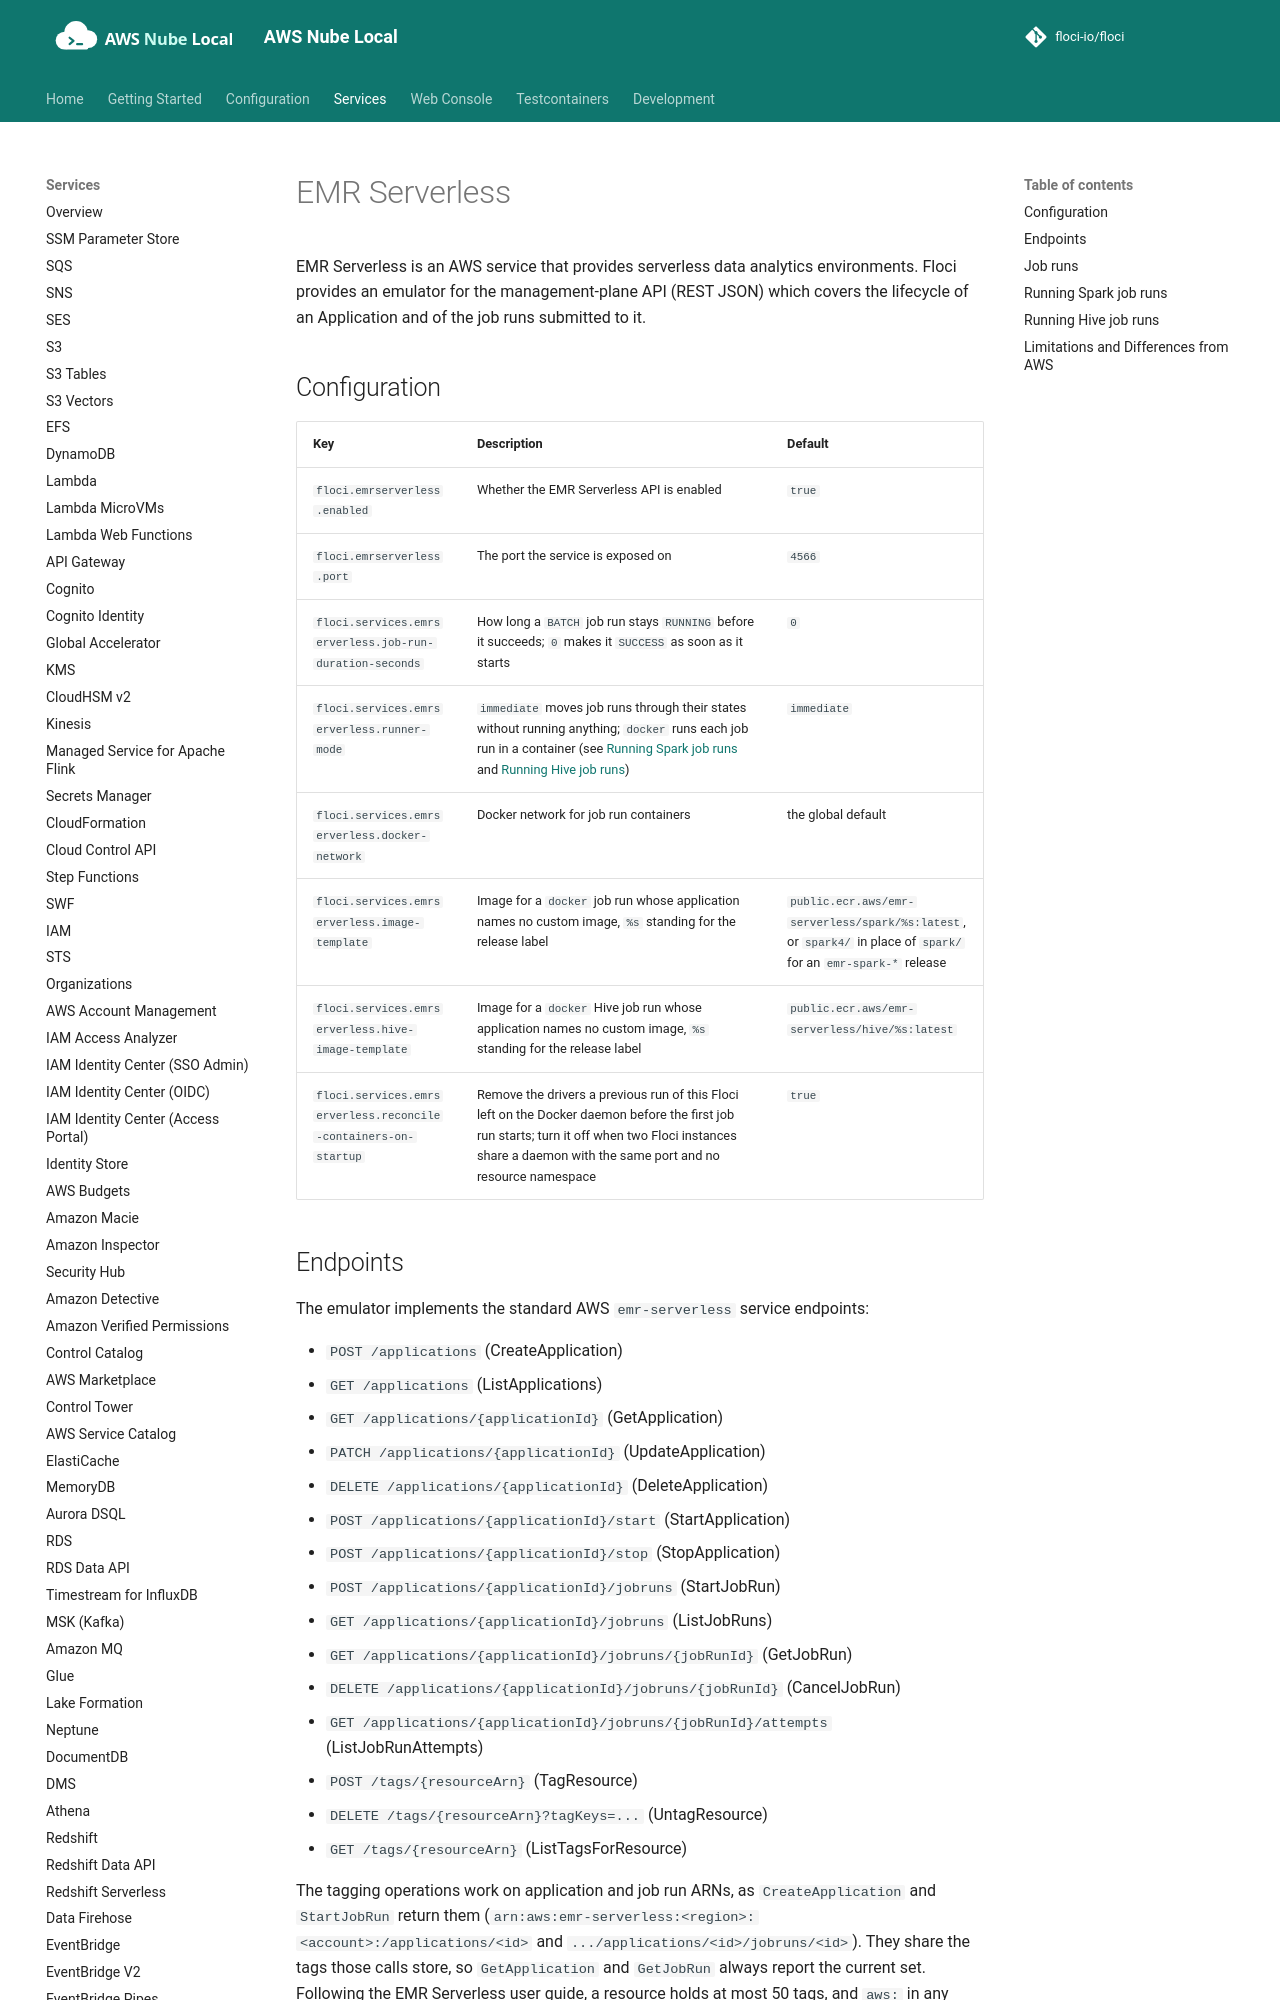

repository: shepro28031628/AWS-LOCAL · page: services/emr-serverless/index.html · generator: mkdocs

# EMR Serverless

EMR Serverless is an AWS service that provides serverless data analytics environments. Floci provides an emulator for the management-plane API (REST JSON) which covers the lifecycle of an Application and of the job runs submitted to it.

## Configuration

| Key | Description | Default |
|-----|-------------|---------|
| `floci.emrserverless.enabled` | Whether the EMR Serverless API is enabled | `true` |
| `floci.emrserverless.port` | The port the service is exposed on | `4566` |
| `floci.services.emrserverless.job-run-duration-seconds` | How long a `BATCH` job run stays `RUNNING` before it succeeds; `0` makes it `SUCCESS` as soon as it starts | `0` |
| `floci.services.emrserverless.runner-mode` | `immediate` moves job runs through their states without running anything; `docker` runs each job run in a container (see [Running Spark job runs](#running-spark-job-runs) and [Running Hive job runs](#running-hive-job-runs)) | `immediate` |
| `floci.services.emrserverless.docker-network` | Docker network for job run containers | the global default |
| `floci.services.emrserverless.image-template` | Image for a `docker` job run whose application names no custom image, `%s` standing for the release label | `public.ecr.aws/emr-serverless/spark/%s:latest`, or `spark4/` in place of `spark/` for an `emr-spark-*` release |
| `floci.services.emrserverless.hive-image-template` | Image for a `docker` Hive job run whose application names no custom image, `%s` standing for the release label | `public.ecr.aws/emr-serverless/hive/%s:latest` |
| `floci.services.emrserverless.reconcile-containers-on-startup` | Remove the drivers a previous run of this Floci left on the Docker daemon before the first job run starts; turn it off when two Floci instances share a daemon with the same port and no resource namespace | `true` |

## Endpoints

The emulator implements the standard AWS `emr-serverless` service endpoints:

* `POST /applications` (CreateApplication)
* `GET /applications` (ListApplications)
* `GET /applications/{applicationId}` (GetApplication)
* `PATCH /applications/{applicationId}` (UpdateApplication)
* `DELETE /applications/{applicationId}` (DeleteApplication)
* `POST /applications/{applicationId}/start` (StartApplication)
* `POST /applications/{applicationId}/stop` (StopApplication)
* `POST /applications/{applicationId}/jobruns` (StartJobRun)
* `GET /applications/{applicationId}/jobruns` (ListJobRuns)
* `GET /applications/{applicationId}/jobruns/{jobRunId}` (GetJobRun)
* `DELETE /applications/{applicationId}/jobruns/{jobRunId}` (CancelJobRun)
* `GET /applications/{applicationId}/jobruns/{jobRunId}/attempts` (ListJobRunAttempts)
* `POST /tags/{resourceArn}` (TagResource)
* `DELETE /tags/{resourceArn}?tagKeys=...` (UntagResource)
* `GET /tags/{resourceArn}` (ListTagsForResource)

The tagging operations work on application and job run ARNs, as `CreateApplication` and `StartJobRun`
return them (`arn:aws:emr-serverless:<region>:<account>:/applications/<id>` and
`.../applications/<id>/jobruns/<id>`). They share the tags those calls store, so `GetApplication` and
`GetJobRun` always report the current set. Following the EMR Serverless user guide, a resource holds
at most 50 tags, and `aws:` in any case is reserved as the prefix of a tag key or value. A session ARN
(`.../sessions/<id>`) answers `ResourceNotFoundException`, as sessions are not emulated. Once an
application is deleted, its ARN and its runs' ARNs answer `ResourceNotFoundException` too, while
`GetApplication` and `GetJobRun` still report them.

Applications, job runs, creation client tokens, and tags are scoped to the request's AWS Region. An
application or run created in one Region is not returned by list, get, or tag requests signed for
another.

`ListApplications` refuses a `states` filter naming a state that does not exist, or more than 7, and a
`maxResults` outside 1 to 50, with the `ValidationException` AWS's validation layer answers.

`CreateApplication` stores every configuration `UpdateApplication` does, `runtimeConfiguration`,
`monitoringConfiguration`, `schedulerConfiguration`, `diskEncryptionConfiguration`,
`interactiveConfiguration`, `identityCenterConfiguration` and `jobLevelCostAllocationConfiguration`
among them, and `GetApplication` returns each as it was written.

`DeleteApplication` leaves the application in `TERMINATED` state. `GetApplication` continues to
report that state so lifecycle waiters can observe it, while an unfiltered `ListApplications`
omits the terminated application. A terminated application cannot be started or stopped again.
